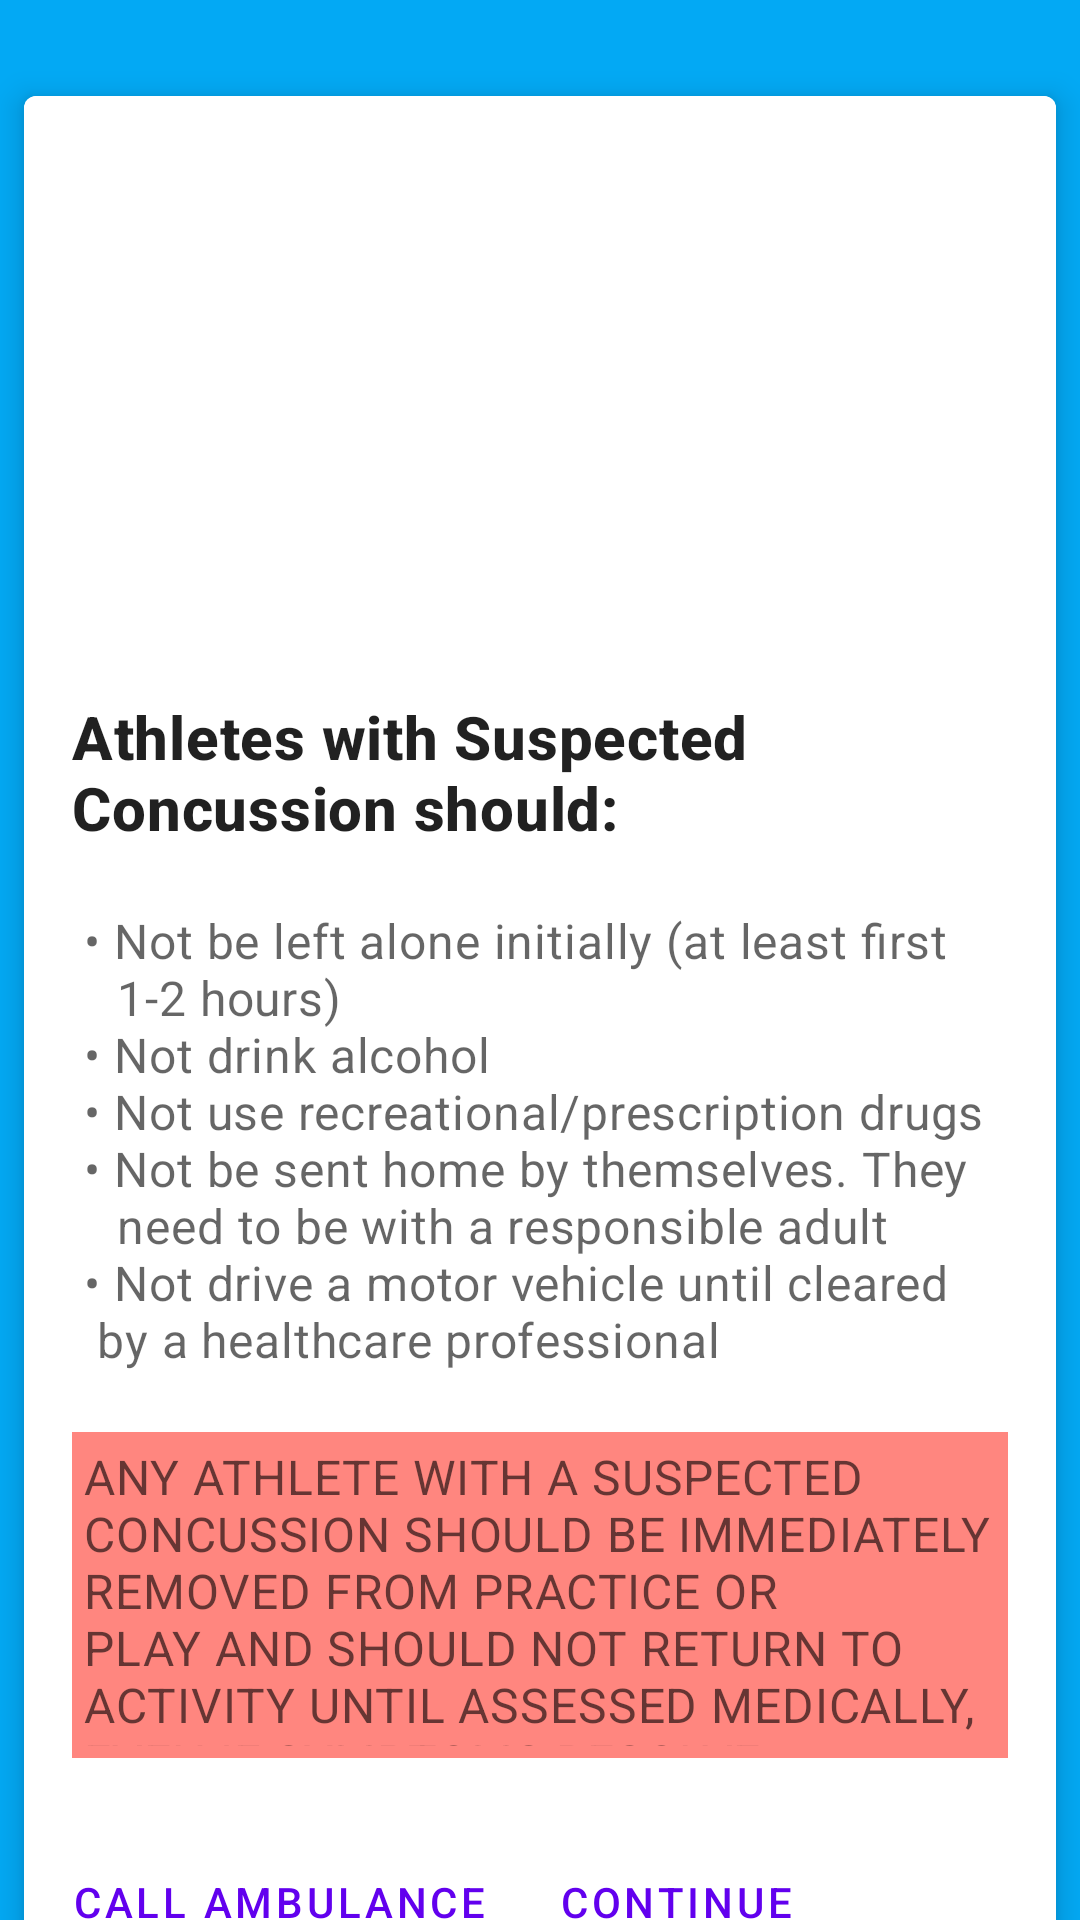

Write the Android layout XML for this screen, with the resource values it uses.
<!-- AndroidManifest.xml: application theme AppTheme -->
<!-- res/layout/coach_advice.xml -->
<LinearLayout xmlns:android="http://schemas.android.com/apk/res/android"
    xmlns:app="http://schemas.android.com/apk/res-auto"
    android:layout_width="match_parent"
    android:layout_height="match_parent"
    android:background="@color/colorBackground">

    <com.google.android.material.card.MaterialCardView
        android:layout_width="match_parent"
        android:layout_height="653dp"
        android:layout_marginLeft="8dp"
        android:layout_marginTop="32dp"
        android:layout_marginRight="8dp"
        app:cardElevation="6dp">

        <LinearLayout
            android:layout_width="match_parent"
            android:layout_height="wrap_content"
            android:orientation="vertical">

            

            
            <ImageView
                android:layout_width="match_parent"
                android:layout_height="184dp"
                android:background="#FFFFFF"
                android:contentDescription="@string/red_warning"
                app:srcCompat="@drawable/secondary_symptoms" />

            <LinearLayout
                android:layout_width="match_parent"
                android:layout_height="386dp"
                android:orientation="vertical"
                android:padding="16dp">

                
                <TextView
                    android:layout_width="wrap_content"
                    android:layout_height="wrap_content"
                    android:text="@string/coach_advice_title"
                    android:textAppearance="?attr/textAppearanceHeadline6" />


                <TextView
                    android:layout_width="wrap_content"
                    android:layout_height="wrap_content"
                    android:layout_marginTop="16dp"
                    android:padding="4dp"
                    android:text="@string/coach_advice_points"
                    android:textAppearance="?attr/textAppearanceBody2"
                    android:textColor="?android:attr/textColorSecondary"
                    android:textSize="16sp" />

                <TextView
                    android:layout_width="wrap_content"
                    android:layout_height="wrap_content"
                    android:layout_marginTop="16dp"
                    android:background="#ff867f"
                    android:padding="4dp"
                    android:text="@string/coach_advice_warning"
                    android:outlineAmbientShadowColor="@color/colorBackground"
                    android:textAppearance="?attr/textAppearanceBody2"
                    android:textColor="?android:attr/textColorSecondary"
                    android:textSize="16sp" />

            </LinearLayout>


            
            <LinearLayout
                android:layout_width="match_parent"
                android:layout_height="wrap_content"
                android:layout_margin="8dp"
                android:orientation="horizontal">

                <com.google.android.material.button.MaterialButton
                    android:id="@+id/coach_advice_Call_ambulance_btn"
                    style="?attr/borderlessButtonStyle"
                    android:layout_width="wrap_content"
                    android:layout_height="wrap_content"
                    android:layout_marginEnd="8dp"
                    android:layout_marginRight="8dp"

                    android:onClick="onButtonClicked"
                    android:text="@string/call_ambulance" />

                <com.google.android.material.button.MaterialButton
                    android:id="@+id/coach_advice_continue_btn"
                    style="?attr/borderlessButtonStyle"
                    android:layout_width="wrap_content"
                    android:layout_height="wrap_content"

                    android:onClick="onButtonClicked"
                    android:text="@string/continue_diagnosis" />
            </LinearLayout>

        </LinearLayout>

    </com.google.android.material.card.MaterialCardView>
</LinearLayout>
<!-- resources referenced by this layout -->
<resources>
  <color name="colorBackground">#03a9f4</color>
  <string name="call_ambulance">Call Ambulance</string>
  <string name="coach_advice_points">• Not be left alone initially (at least first  \n \t 1-2 hours) \n• Not drink alcohol \n• Not use recreational/prescription drugs\n• Not be sent home by themselves. They \n\t need to be with a responsible adult \n• Not drive a motor vehicle until cleared \n  by a healthcare professional</string>
  <string name="coach_advice_title"><b>Athletes with Suspected Concussion should: </b></string>
  <string name="coach_advice_warning">ANY ATHLETE WITH A SUSPECTED CONCUSSION SHOULD BE IMMEDIATELY REMOVED FROM PRACTICE OR PLAY AND SHOULD NOT RETURN
          TO ACTIVITY UNTIL ASSESSED MEDICALLY, EVEN IF SYMPTOMS RESOLVE</string>
  <string name="continue_diagnosis">Continue</string>
  <string name="red_warning">red_flag</string>
  <style name="AppTheme" parent="Theme.MaterialComponents.Light.NoActionBar">
  
          
          <item name="colorOnBackground"> @color/colorBackground</item>
          <item name="colorPrimary">@color/colorPrimary</item>
          <item name="colorPrimaryDark">@color/colorPrimaryDark</item>
          <item name="colorAccent">@color/colorAccent</item>
          <item name="android:textColorHint">@color/colorText</item>
      </style>
  <color name="colorPrimary">#6200EE</color>
  <color name="colorPrimaryDark">#3700B3</color>
  <color name="colorAccent">#03DAC5</color>
  <color name="colorText">#e1f5fe</color>
</resources>
